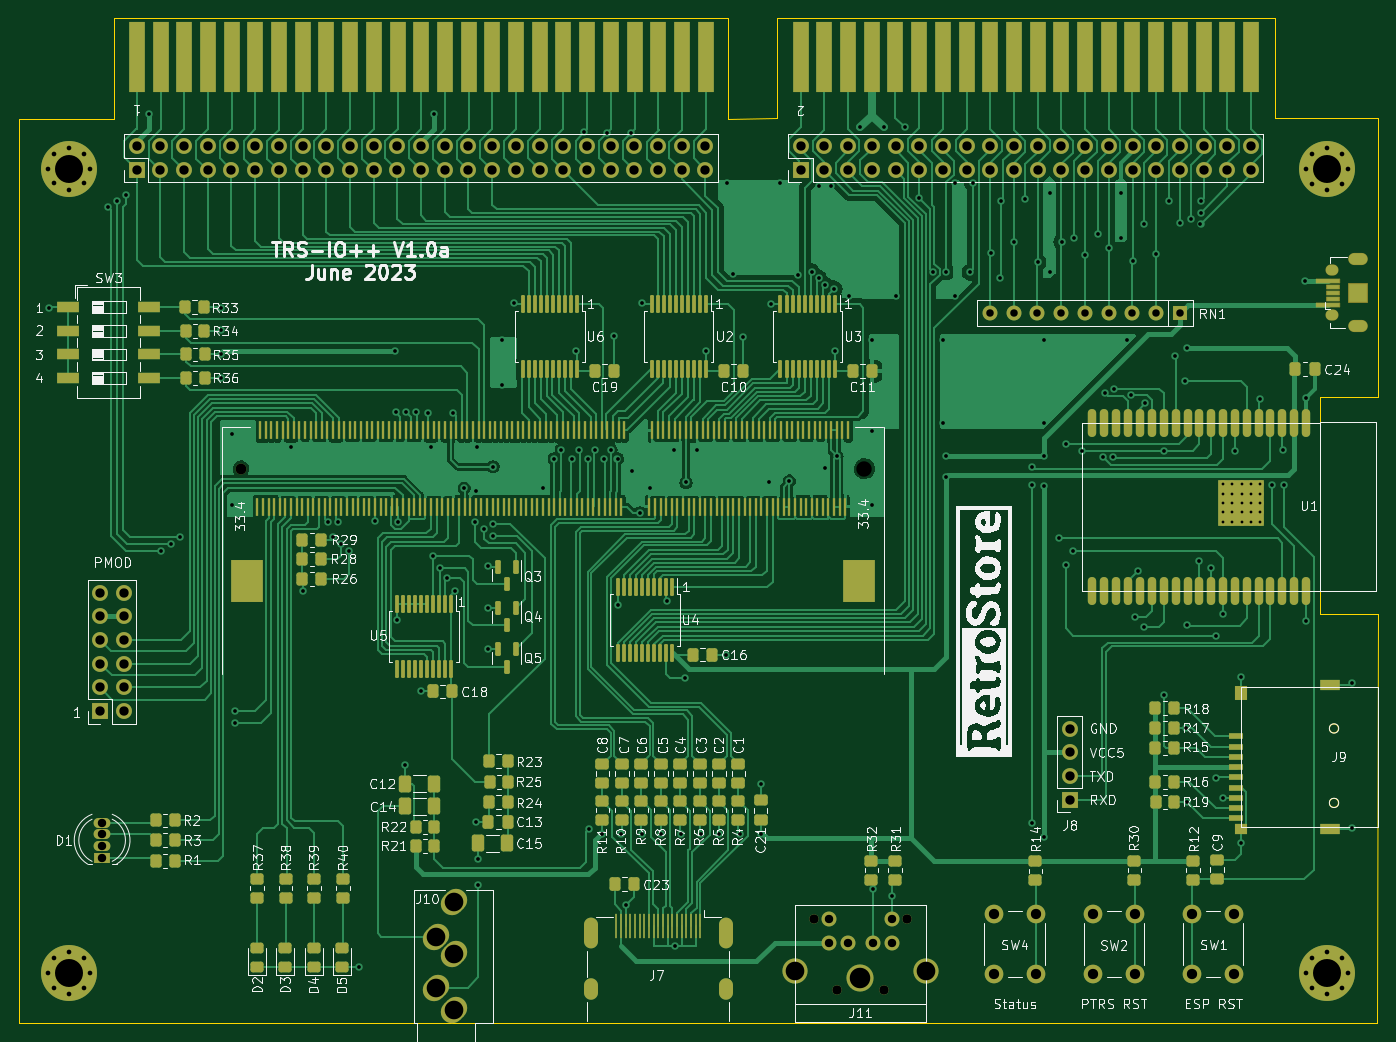
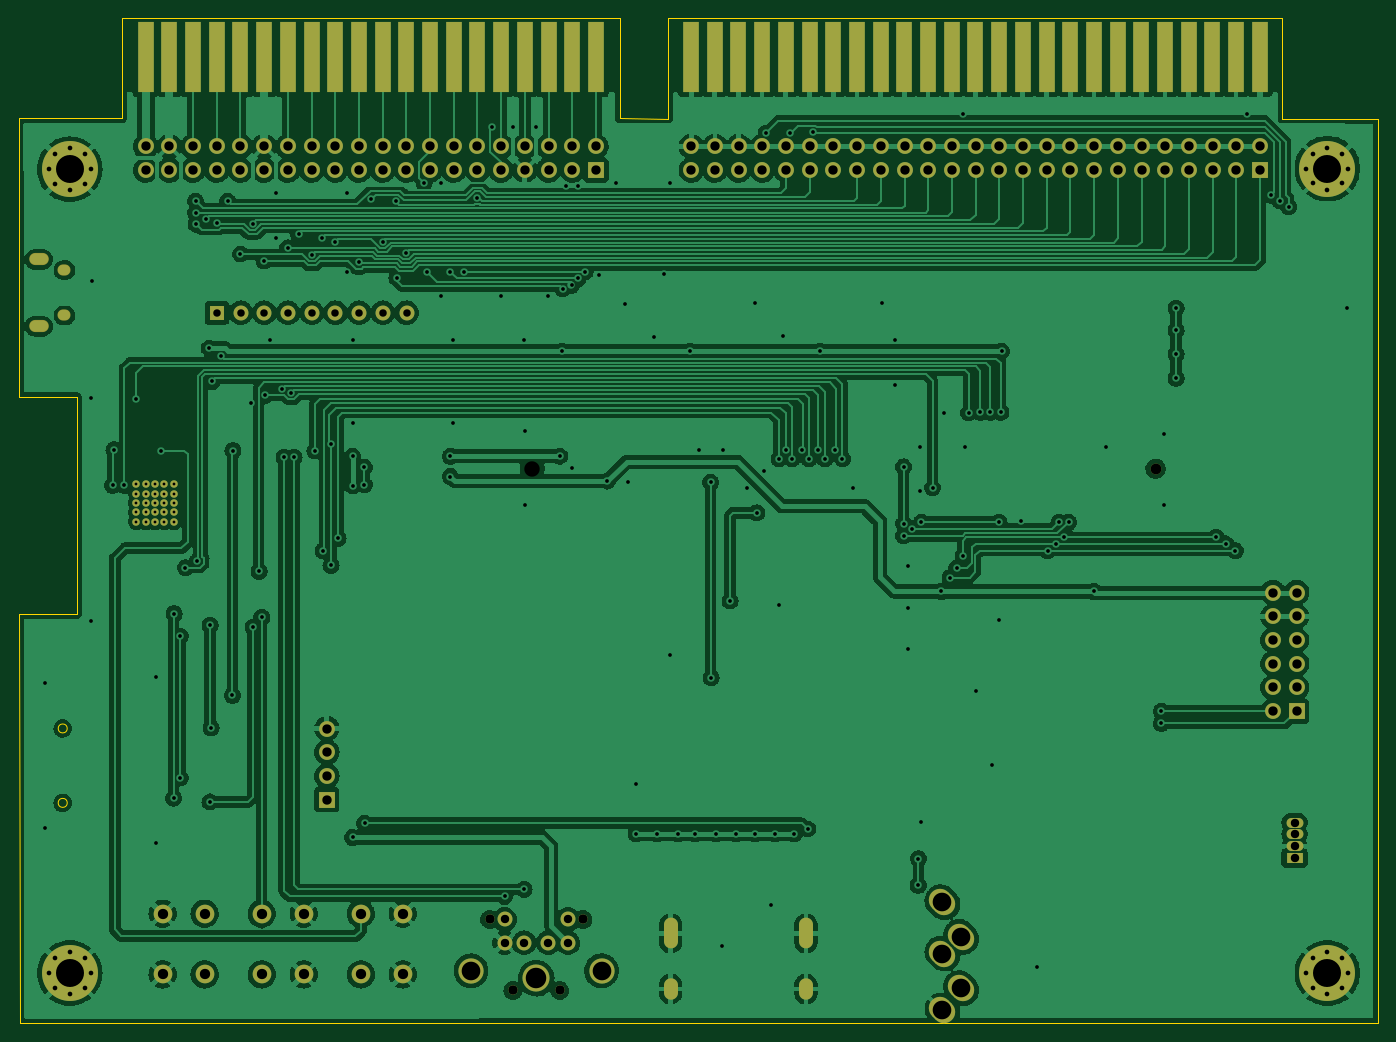
Circuit board: 11 layer files. Board 145.7 x 107.8 mm.
- bottom_copper: TRS-IO++-B_Cu.gbr (451264 bytes)
- bottom_mask: TRS-IO++-B_Mask.gbr (8943 bytes)
- paste: TRS-IO++-B_Paste.gbr (472 bytes)
- bottom_silk: TRS-IO++-B_Silkscreen.gbr (473 bytes)
- outline: TRS-IO++-Edge_Cuts.gbr (1501 bytes)
- top_copper: TRS-IO++-F_Cu.gbr (275448 bytes)
- top_mask: TRS-IO++-F_Mask.gbr (27036 bytes)
- paste: TRS-IO++-F_Paste.gbr (18529 bytes)
- top_silk: TRS-IO++-F_Silkscreen.gbr (129358 bytes)
- drill: TRS-IO++-NPTH.drl (457 bytes)
- drill: TRS-IO++-PTH.drl (8132 bytes)

=== bottom_copper: TRS-IO++-B_Cu.gbr (451264 bytes, source omitted) ===
=== bottom_mask: TRS-IO++-B_Mask.gbr (8943 bytes, source omitted) ===
=== paste: TRS-IO++-B_Paste.gbr ===
%TF.GenerationSoftware,KiCad,Pcbnew,(6.0.11)*%
%TF.CreationDate,2023-06-18T20:35:24-07:00*%
%TF.ProjectId,TRS-IO++,5452532d-494f-42b2-9b2e-6b696361645f,rev?*%
%TF.SameCoordinates,Original*%
%TF.FileFunction,Paste,Bot*%
%TF.FilePolarity,Positive*%
%FSLAX46Y46*%
G04 Gerber Fmt 4.6, Leading zero omitted, Abs format (unit mm)*
G04 Created by KiCad (PCBNEW (6.0.11)) date 2023-06-18 20:35:24*
%MOMM*%
%LPD*%
G01*
G04 APERTURE LIST*
G04 APERTURE END LIST*
M02*

=== bottom_silk: TRS-IO++-B_Silkscreen.gbr ===
%TF.GenerationSoftware,KiCad,Pcbnew,(6.0.11)*%
%TF.CreationDate,2023-06-18T20:35:24-07:00*%
%TF.ProjectId,TRS-IO++,5452532d-494f-42b2-9b2e-6b696361645f,rev?*%
%TF.SameCoordinates,Original*%
%TF.FileFunction,Legend,Bot*%
%TF.FilePolarity,Positive*%
%FSLAX46Y46*%
G04 Gerber Fmt 4.6, Leading zero omitted, Abs format (unit mm)*
G04 Created by KiCad (PCBNEW (6.0.11)) date 2023-06-18 20:35:24*
%MOMM*%
%LPD*%
G01*
G04 APERTURE LIST*
G04 APERTURE END LIST*
M02*

=== outline: TRS-IO++-Edge_Cuts.gbr ===
%TF.GenerationSoftware,KiCad,Pcbnew,(6.0.11)*%
%TF.CreationDate,2023-06-18T20:35:24-07:00*%
%TF.ProjectId,TRS-IO++,5452532d-494f-42b2-9b2e-6b696361645f,rev?*%
%TF.SameCoordinates,Original*%
%TF.FileFunction,Profile,NP*%
%FSLAX46Y46*%
G04 Gerber Fmt 4.6, Leading zero omitted, Abs format (unit mm)*
G04 Created by KiCad (PCBNEW (6.0.11)) date 2023-06-18 20:35:24*
%MOMM*%
%LPD*%
G01*
G04 APERTURE LIST*
%TA.AperFunction,Profile*%
%ADD10C,0.050000*%
%TD*%
G04 APERTURE END LIST*
D10*
X206245000Y-102997000D02*
X206181500Y-146862799D01*
X195208700Y-39090600D02*
X141868700Y-39090600D01*
X141868700Y-49885600D02*
X141868700Y-39090600D01*
X136636300Y-49911000D02*
X136636300Y-39116000D01*
X202040631Y-123240800D02*
G75*
G03*
X202040631Y-123240800I-481931J0D01*
G01*
X200022000Y-102997000D02*
X206245000Y-102997000D01*
X60588700Y-146812000D02*
X60639500Y-49936400D01*
X200022000Y-102997000D02*
X200022000Y-79756000D01*
X141868700Y-49885600D02*
X136636300Y-49911000D01*
X202037946Y-115265200D02*
G75*
G03*
X202037946Y-115265200I-479246J0D01*
G01*
X195208700Y-49885600D02*
X195208700Y-39090600D01*
X206245000Y-79756000D02*
X206283100Y-49885600D01*
X60639500Y-49936400D02*
X70850300Y-49911000D01*
X70850300Y-49911000D02*
X70850300Y-39116000D01*
X136636300Y-39116000D02*
X70850300Y-39116000D01*
X200022000Y-79756000D02*
X206245000Y-79756000D01*
X206283100Y-49885600D02*
X195208700Y-49885600D01*
X206181500Y-146862799D02*
X60588700Y-146812000D01*
M02*

=== top_copper: TRS-IO++-F_Cu.gbr (275448 bytes, source omitted) ===
=== top_mask: TRS-IO++-F_Mask.gbr (27036 bytes, source omitted) ===
=== paste: TRS-IO++-F_Paste.gbr (18529 bytes, source omitted) ===
=== top_silk: TRS-IO++-F_Silkscreen.gbr (129358 bytes, source omitted) ===
=== drill: TRS-IO++-NPTH.drl ===
M48
; DRILL file {KiCad (6.0.11)} date Sun Jun 18 20:35:32 2023
; FORMAT={-:-/ absolute / inch / decimal}
; #@! TF.CreationDate,2023-06-18T20:35:32-07:00
; #@! TF.GenerationSoftware,Kicad,Pcbnew,(6.0.11)
; #@! TF.FileFunction,NonPlated,1,2,NPTH
FMAT,2
INCH
; #@! TA.AperFunction,NonPlated,NPTH,ComponentDrill
T1C0.0453
; #@! TA.AperFunction,NonPlated,NPTH,ComponentDrill
T2C0.0650
%
G90
G05
T1
X3.3244Y-3.4418
T2
X5.9543Y-3.4418
T0
M30

=== drill: TRS-IO++-PTH.drl (8132 bytes, source omitted) ===
